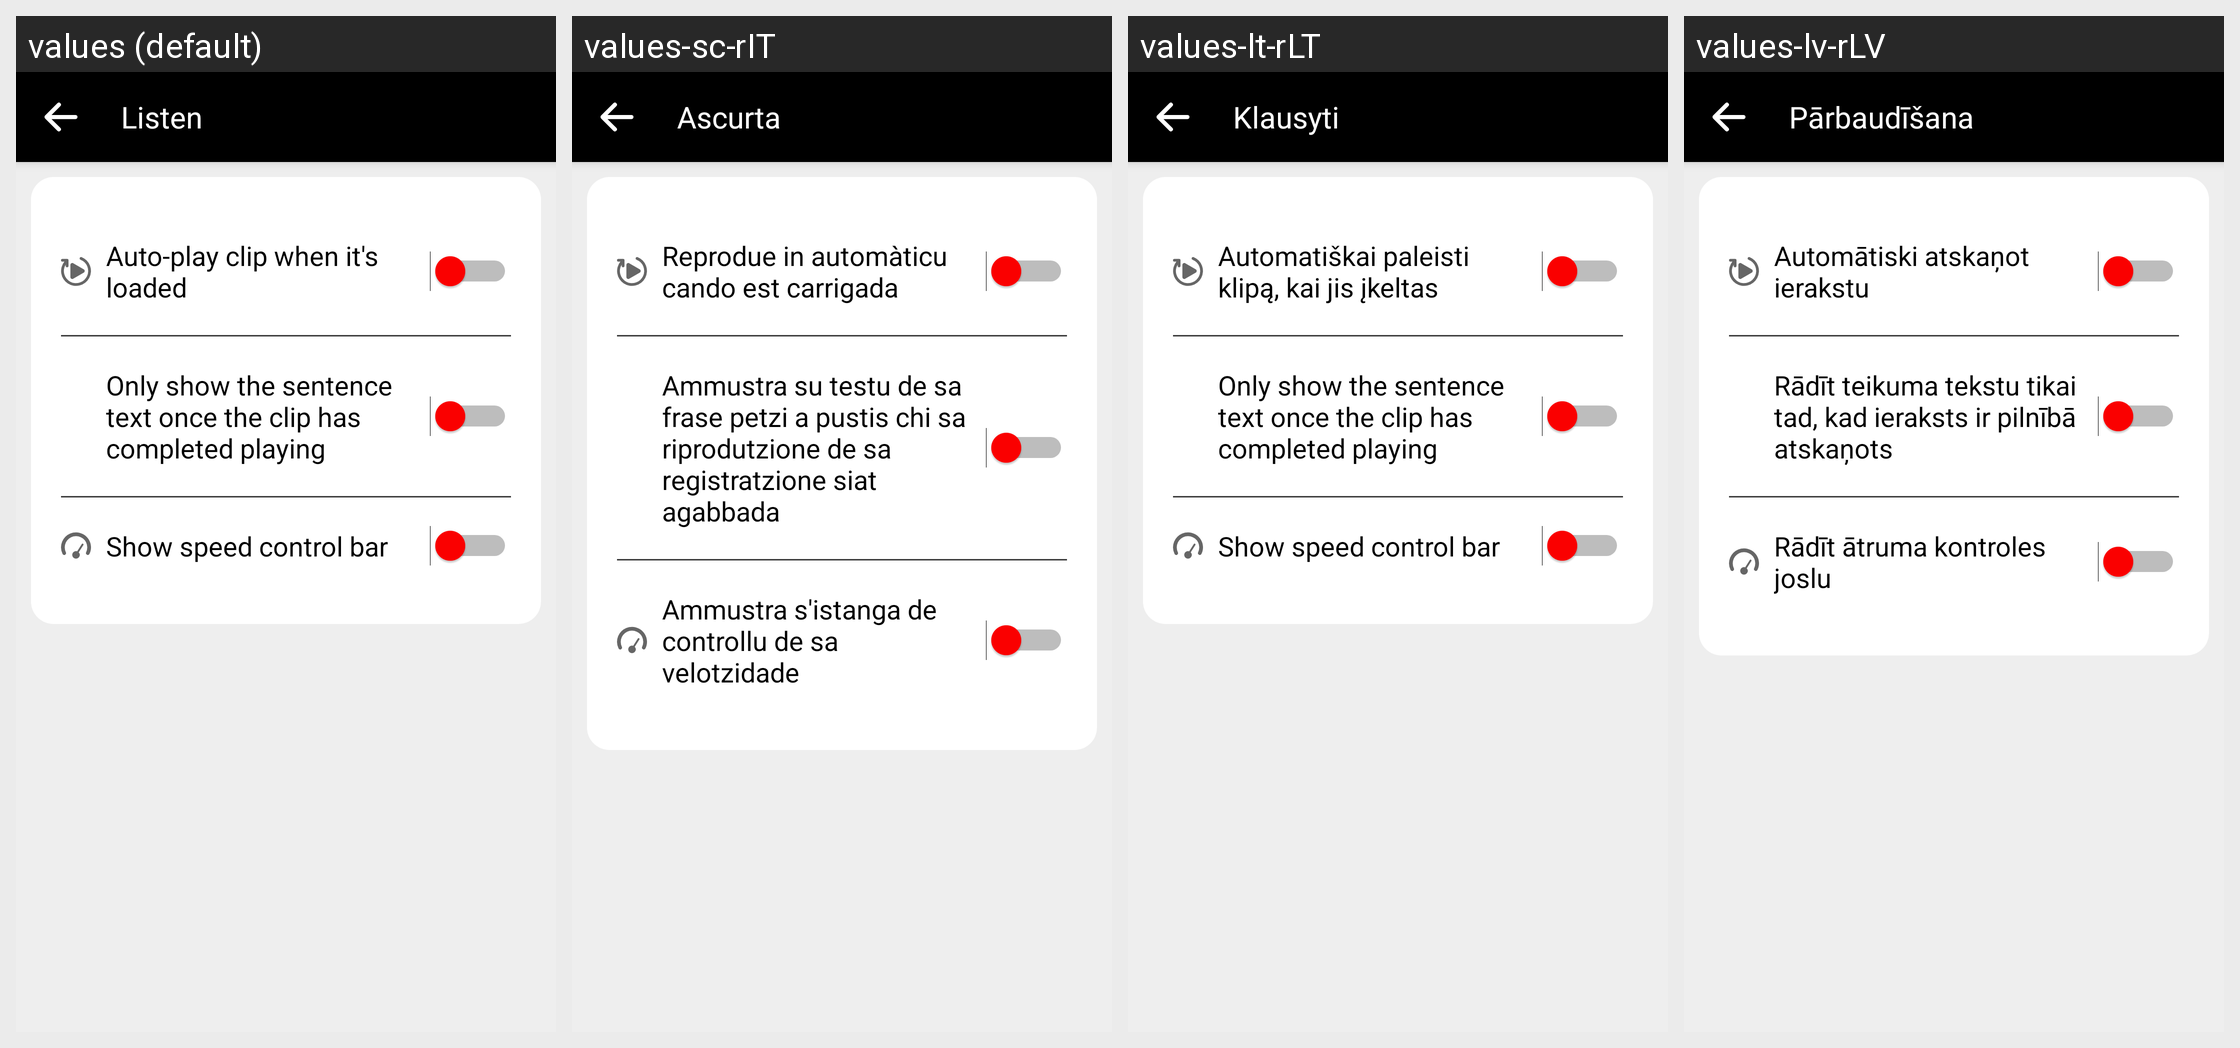

Here is an Android app screen in its default locale and in the app's own translations. Write out the translated-string differences for the strings that appear on this screen.
Android screen res/layout/fragment_listen_settings.xml rendered under 4 locales, left to right: values (default), values-sc-rIT, values-lt-rLT, values-lv-rLV. Device: Nexus 5 (rendered at 1080×1920; each locale shown at half size, 540×960, under a caption strip naming it); theme AppTheme.
Other locales in the repository, not shown: values-ar, values-ar-rSA, values-as-rIN, values-ast-rES, values-az-rAZ, values-ba-rRU, values-be-rBY, values-bg-rBG, values-bn-rBD, values-br-rFR, values-ca, values-ca-rES, values-ckb-rIR, values-cs, values-cs-rCZ, values-cy-rGB, values-da-rDK, values-de, values-de-rDE, values-dv-rMV, values-el-rGR, values-eo, values-eo-rUY, values-es, values-es-rES, values-et, values-et-rEE, values-eu, values-eu-rES, values-fa, values-fa-rIR, values-fi-rFI, values-fr, values-fr-rFR, values-fy-rNL, values-ga-rIE, values-gl-rES, values-gn-rPY, values-hi-rIN, values-hu-rHU, values-ia, values-ig-rNG, values-in-rID, values-it, values-it-rIT, values-ja-rJP, values-ka-rGE, values-kab, values-kk-rKZ, values-ko-rKR, values-ky-rKG, values-lg-rUG, values-mt-rMT, values-nl, values-nl-rNL, values-or-rIN, values-pa-rIN, values-pl-rPL, values-pt-rPT, values-ro-rRO, values-ru, values-ru-rRU, values-sk, values-sk-rSK, values-sl-rSI, values-sr-rSP, values-sv, values-sv-rSE, values-sw-rKE, values-ta, values-ta-rIN, values-th-rTH, values-tok, values-tr, values-tr-rTR, values-tt-rRU, values-ug-rCN, values-uk-rUA, values-uz-rUZ, values-vi-rVN, values-zgh, values-zh-rCN, values-zh-rHK, values-zh-rTW.
Strings drawn on this screen, with the default value and each locale's value (text and hints the layout hard-codes, and strings that could not be matched under every locale, appear in the picture but are not listed):

settingsListen
  values: Listen
  values-sc-rIT: Ascurta
  values-lt-rLT: Klausyti
  values-lv-rLV: Pārbaudīšana

txt_autoplay_clips_after_loading_settings
  values: Auto-play clip when it's loaded
  values-sc-rIT: Reprodue in automàticu cando est carrigada
  values-lt-rLT: Automatiškai paleisti klipą, kai jis įkeltas
  values-lv-rLV: Automātiski atskaņot ierakstu

txt_show_sentence_at_the_ending
  values: Only show the sentence text once the clip has completed playing
  values-sc-rIT: Ammustra su testu de sa frase petzi a pustis chi sa riprodutzione de sa registratzione siat agabbada
  values-lt-rLT: Only show the sentence text once the clip has completed playing
  values-lv-rLV: Rādīt teikuma tekstu tikai tad, kad ieraksts ir pilnībā atskaņots

txt_show_speed_control_in_speak_listen
  values: Show speed control bar
  values-sc-rIT: Ammustra s'istanga de controllu de sa velotzidade
  values-lt-rLT: Show speed control bar
  values-lv-rLV: Rādīt ātruma kontroles joslu
